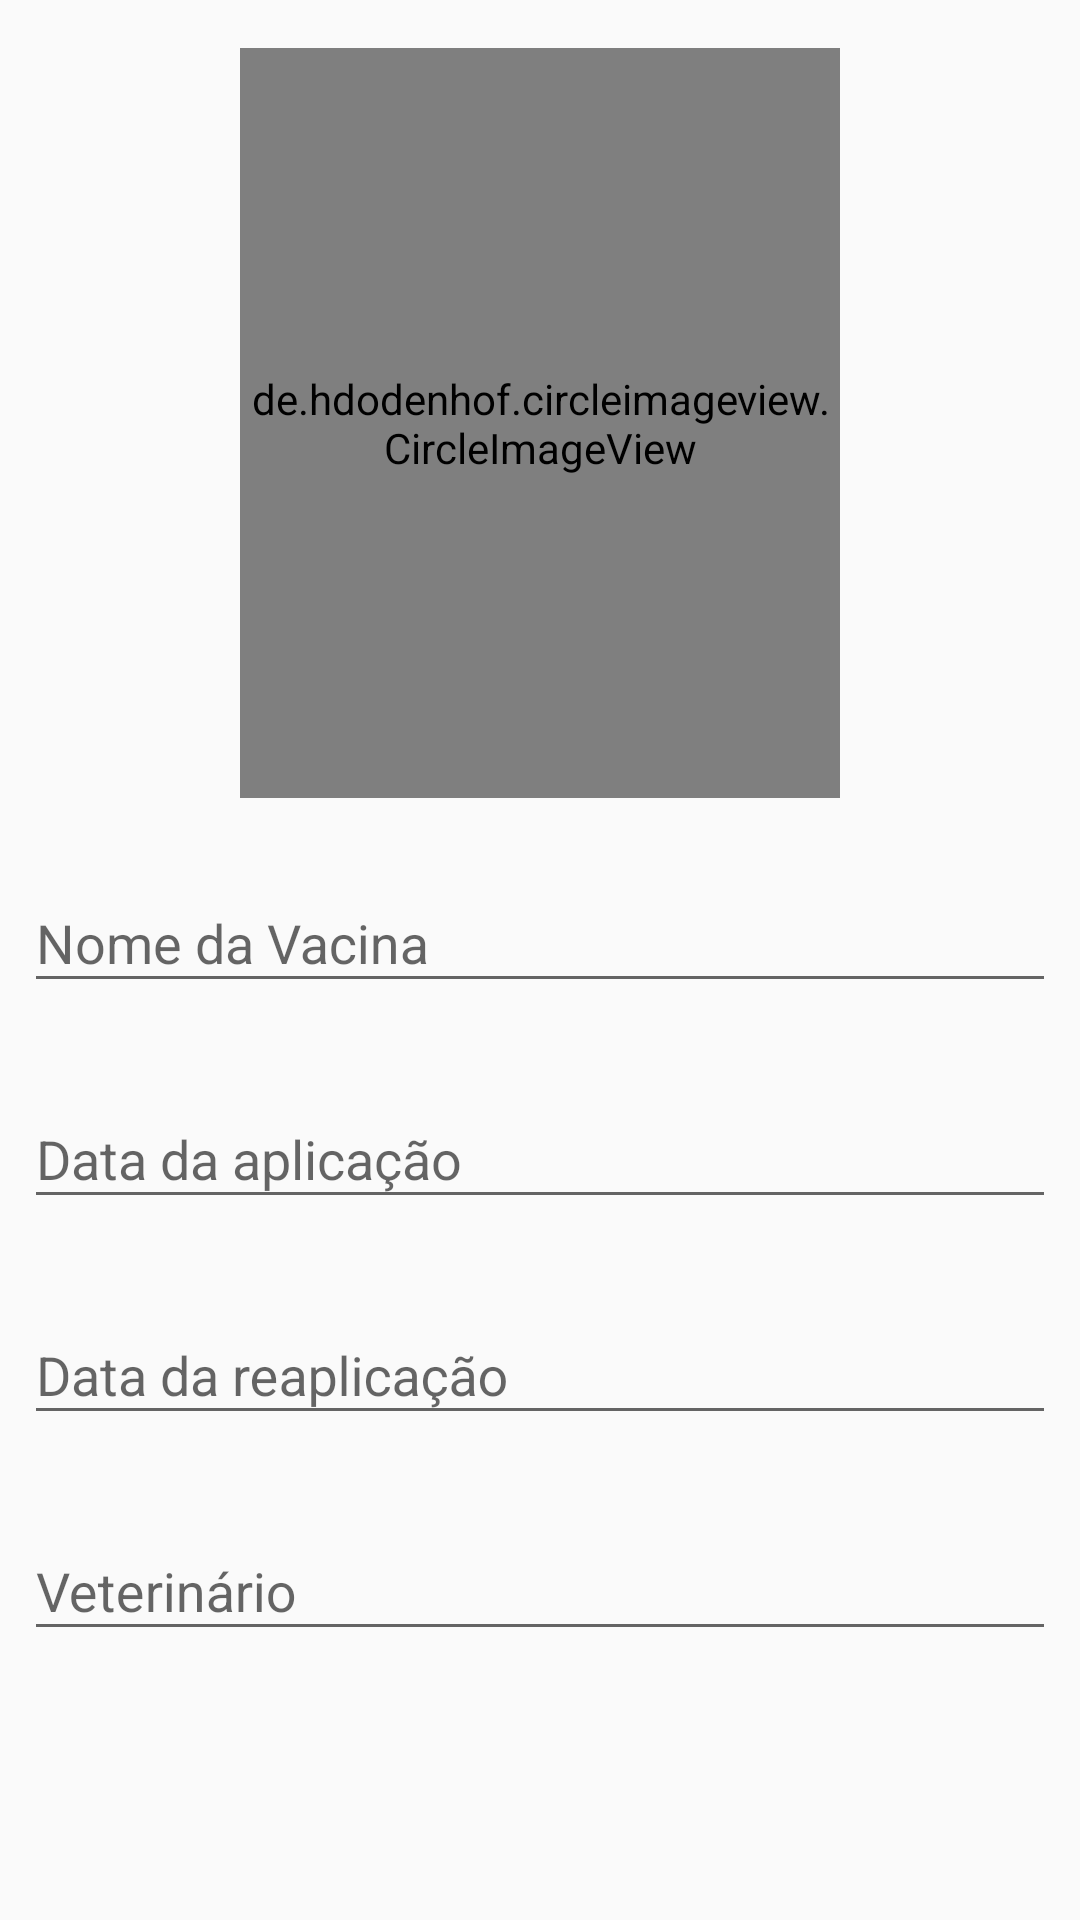

Reconstruct the res/layout file that produces this screen, plus the resources it refers to.
<!-- AndroidManifest.xml: application theme AppTheme -->
<!-- res/layout/content_tela_add_vaccine.xml -->
<?xml version="1.0" encoding="utf-8"?>
<androidx.constraintlayout.widget.ConstraintLayout
        xmlns:android="http://schemas.android.com/apk/res/android"
        xmlns:tools="http://schemas.android.com/tools"
        xmlns:app="http://schemas.android.com/apk/res-auto"
        android:layout_width="match_parent"
        android:layout_height="match_parent"
        app:layout_behavior="@string/appbar_scrolling_view_behavior"
        tools:showIn="@layout/activity_tela_add_vaccine"
        tools:context=".activity.TelaAddVaccineActivity">

    <ImageView
            android:id="@+id/fundo_vaccine"
            android:layout_width="match_parent"
            android:layout_height="match_parent"
            android:layout_marginTop="8dp"
            android:layout_marginBottom="40dp"
            app:layout_constraintBottom_toBottomOf="parent"
            app:layout_constraintEnd_toEndOf="parent"
            app:layout_constraintHorizontal_bias="0.0"
            app:layout_constraintStart_toStartOf="parent"
            app:layout_constraintTop_toTopOf="parent"
            app:layout_constraintVertical_bias="0.0"
            app:srcCompat="@drawable/banner_fundo" />

    <com.google.android.material.textfield.TextInputLayout
            android:id="@+id/itextLayoutNameVaccine"
            style="@style/TextInputLayout"
            android:layout_width="0dp"
            android:layout_height="56dp"
            app:layout_constraintEnd_toEndOf="parent"
            app:layout_constraintHorizontal_bias="1.0"
            app:layout_constraintStart_toStartOf="parent"
            app:layout_constraintTop_toBottomOf="@+id/imageViewVaccine">

        <com.google.android.material.textfield.TextInputEditText
                android:id="@+id/textLayoutNameVaccine"
                android:layout_width="match_parent"
                android:layout_height="wrap_content"
                android:hint="@string/title_vaccine_name"
                android:inputType="textCapSentences"
                android:singleLine="true" />
    </com.google.android.material.textfield.TextInputLayout>

    <com.google.android.material.textfield.TextInputLayout
            android:id="@+id/itextLayoutDateApplication"
            android:layout_width="0dp"
            android:layout_height="56dp"
            style="@style/TextInputLayout"
            app:layout_constraintHorizontal_bias="1.0"
            app:layout_constraintStart_toStartOf="parent"
            android:hint="@string/title_date_app"
            app:layout_constraintEnd_toEndOf="parent"
            android:inputType="number"
            app:layout_constraintStart_toEndOf="@+id/imageViewVaccine"
            app:layout_constraintTop_toBottomOf="@+id/itextLayoutNameVaccine">

        <com.google.android.material.textfield.TextInputEditText
                android:id="@+id/textLayoutDateApplication"
                android:layout_width="match_parent"
                android:layout_height="wrap_content"
                android:singleLine="true"/>
    </com.google.android.material.textfield.TextInputLayout>

    <com.google.android.material.textfield.TextInputLayout
            android:id="@+id/itextLayoutDateReapplication"
            style="@style/TextInputLayout"
            android:layout_width="0dp"
            android:layout_height="56dp"
            app:layout_constraintEnd_toEndOf="parent"
            app:layout_constraintHorizontal_bias="1.0"
            app:layout_constraintStart_toStartOf="parent"
            android:hint="@string/title_date_reapp"
            android:inputType="number"
            app:layout_constraintStart_toEndOf="@+id/imageViewVaccine"
            app:layout_constraintTop_toBottomOf="@+id/itextLayoutDateApplication">

        <com.google.android.material.textfield.TextInputEditText
                android:id="@+id/textLayoutDateReapplication"
                android:layout_width="match_parent"
                android:layout_height="wrap_content"
                android:singleLine="true"/>
    </com.google.android.material.textfield.TextInputLayout>

    <de.hdodenhof.circleimageview.CircleImageView
            android:id="@+id/imageViewVaccine"
            android:layout_width="200dp"
            android:layout_height="250dp"
            android:layout_marginStart="8dp"
            android:layout_marginLeft="8dp"
            android:layout_marginTop="16dp"
            android:layout_marginEnd="8dp"
            android:layout_marginRight="8dp"
            android:src="@mipmap/ic_launcher"
            app:layout_constraintEnd_toEndOf="parent"
            app:layout_constraintStart_toStartOf="parent"
            app:layout_constraintTop_toTopOf="parent"
            tools:srcCompat="@tools:sample/avatars[5]" />

    <com.google.android.material.textfield.TextInputLayout
            android:id="@+id/textInputLayout3"
            style="@style/TextInputLayout"
            android:layout_width="0dp"
            android:layout_height="56dp"
            app:layout_constraintEnd_toEndOf="parent"
            app:layout_constraintHorizontal_bias="1.0"
            app:layout_constraintStart_toStartOf="parent"
            app:layout_constraintStart_toEndOf="@+id/imageViewVaccine"
            app:layout_constraintTop_toBottomOf="@+id/itextLayoutDateReapplication">

        <com.google.android.material.textfield.TextInputEditText
                android:id="@+id/textLayoutNameVet"
                android:layout_width="match_parent"
                android:layout_height="wrap_content"
                android:hint="@string/title_veterinary"
                android:singleLine="true"/>
    </com.google.android.material.textfield.TextInputLayout>

</androidx.constraintlayout.widget.ConstraintLayout>
<!-- res/layout/activity_tela_add_vaccine.xml (included above) -->
<?xml version="1.0" encoding="utf-8"?>
<androidx.coordinatorlayout.widget.CoordinatorLayout
        xmlns:android="http://schemas.android.com/apk/res/android"
        xmlns:app="http://schemas.android.com/apk/res-auto"
        xmlns:tools="http://schemas.android.com/tools"
        android:layout_width="match_parent"
        android:layout_height="match_parent"
        tools:context=".activity.TelaAddVaccineActivity">

    <com.google.android.material.appbar.AppBarLayout
            android:layout_height="wrap_content"
            android:layout_width="match_parent"
            android:theme="@style/AppTheme.AppBarOverlay">

        <androidx.appcompat.widget.Toolbar
                android:id="@+id/toolbar"
                android:layout_width="match_parent"
                android:layout_height="?attr/actionBarSize"
                android:background="?attr/colorPrimary"
                app:popupTheme="@style/AppTheme.PopupOverlay"/>

    </com.google.android.material.appbar.AppBarLayout>

    <include layout="@layout/content_tela_add_vaccine"/>

    <com.google.android.material.floatingactionbutton.FloatingActionButton
            android:id="@+id/fab"
            android:layout_width="wrap_content"
            android:layout_height="wrap_content"
            android:layout_gravity="bottom|end"
            android:layout_margin="@dimen/fab_margin"
            app:srcCompat="@android:drawable/ic_dialog_email" android:visibility="gone"/>

</androidx.coordinatorlayout.widget.CoordinatorLayout>
<!-- resources referenced by this layout -->
<resources>
  <!-- drawable banner_fundo: png bitmap (drawable-hdpi, 173778 bytes) -->
  <string name="title_date_app">Data da aplicação</string>
  <string name="title_date_reapp">Data da reaplicação</string>
  <string name="title_vaccine_name">Nome da Vacina</string>
  <string name="title_veterinary">Veterinário</string>
  <style name="AppTheme.AppBarOverlay" parent="ThemeOverlay.AppCompat.Dark.ActionBar" />
  <style name="AppTheme.PopupOverlay" parent="ThemeOverlay.AppCompat.Light" />
  <style name="TextInputLayout" parent="Widget.Design.TextInputLayout">
          <item name="android:layout_width">match_parent</item>
          <item name="android:layout_height">wrap_content</item>
          <item name="android:layout_marginStart">8dp</item>
          <item name="android:layout_marginLeft">8dp</item>
          <item name="android:layout_marginTop">16dp</item>
          <item name="android:layout_marginEnd">8dp</item>
          <item name="android:layout_marginRight">8dp</item>
      </style>
  <style name="AppTheme" parent="Theme.AppCompat.Light.DarkActionBar">
          
          <item name="colorPrimary">@color/colorPrimary</item>
          <item name="colorPrimaryDark">@color/colorPrimaryDark</item>
          <item name="colorAccent">@color/colorAccent</item>
      </style>
  <color name="colorPrimary">#FFC107</color>
  <color name="colorPrimaryDark">#FFA000</color>
  <color name="colorAccent">#FF5252</color>
</resources>
